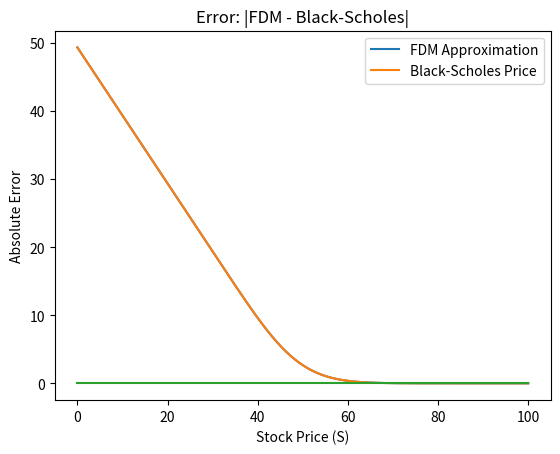

Python code for this plot:
import numpy as np
import matplotlib.pyplot as plt
from scipy.stats import norm

# Define important variables
Strike = 50                 # Strike price
M = 400                     # Number of stock price steps
S_max = 100                 # Maximum stock price
Time = 0.25                 # Time til expiration (years)
rf_rate = 0.05              # Risk free rate 
sigma = 0.3                 # Volatility

# Compute step sizes
dS = S_max / M
max_dt = (dS**2) / (sigma**2 * S_max**2)
N = int(np.ceil(Time / max_dt))
dt = Time / N

# Print the number of time steps
print("Using N =", N, "so dt =", dt, "<= max_dt", max_dt)

# Build grid and payoff
S = np.linspace(0, 100, M + 1)
V = np.maximum(Strike - S, 0)
V_new = V.copy()

# Create time steps (explicit FDM)
for n in range(N):
    for i in range(1, M):
        a = 0.5 * dt * (sigma**2 * i**2 - rf_rate * i)
        b = 1 - dt * (sigma**2 * i**2 + rf_rate)
        c = 0.5 * dt * (sigma**2 * i**2 + rf_rate * i)
        V_new[i] = a * V[i-1] + b * V[i] + c * V[i+1]

    # Create boundary conditions
    V_new[0] = Strike * np.exp(-rf_rate * ( (n + 1) * dt))
    V_new[M] = 0

    V = V_new.copy()

# Day 3 additions: overlay with Black-Scholes and plot errors

# Create a function to compute the Black-Scholes pricing
def bs_put_price(S, Strike, Time, rf_rate, sigma):
        
    # Create variables to compute d1 and d2 (which are arrays)
    d1 = (np.log(S / Strike) + (rf_rate + 0.5 * sigma**2) * Time) / (sigma * np.sqrt(Time))
    d2 = d1 - sigma * np.sqrt(Time)

    # Create risk-neutral terms
    term1 = Strike * np.exp(-rf_rate * Time) * norm.cdf(-d2)
    term2 = S * norm.cdf(-d1)
        
    return term1 - term2

# Compute the Black-Scholes price curve and produce an array of exact prices
V_bs = bs_put_price(S, Strike, Time, rf_rate, sigma)

# Create an overlay plot
plt.plot(S, V, label="FDM Approximation")
plt.plot(S, V_bs, label="Black-Scholes Price")
plt.xlabel("Stock Price (S)")
plt.ylabel("Put Price")
plt.title("FDM vs. Black-Scholes at t=0")
plt.legend()
plt.grid()
plt.show()

# Compute absolute error array and relative error
error = np.abs(V - V_bs)
rel_error = error / V_bs

# Print max and mean error as well as peak location
i_max = np.argmax(error)
print("Peak error:", error[i_max], "at S =", S[i_max])
print("Max error: ", np.max(error))
print("Mean error: ", np.mean(error))
print("Max relative error: ", np.max(rel_error))

# Plot errors
plt.plot(S, error)
plt.xlabel("Stock Price (S)")
plt.ylabel("Absolute Error")
plt.title("Error: |FDM - Black-Scholes|")
plt.grid()
plt.show()